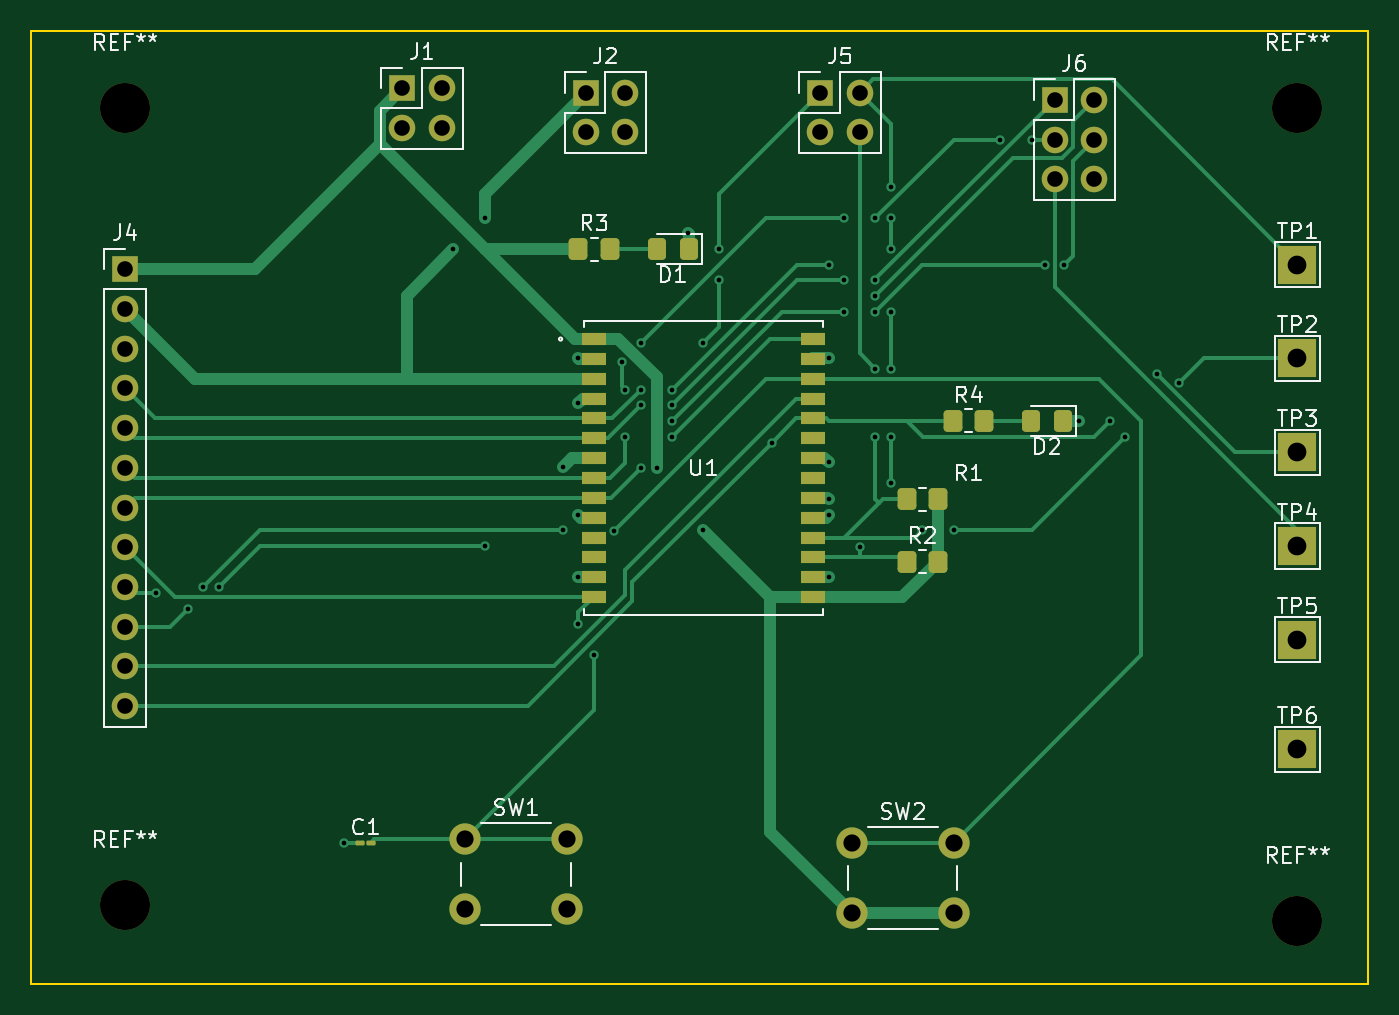
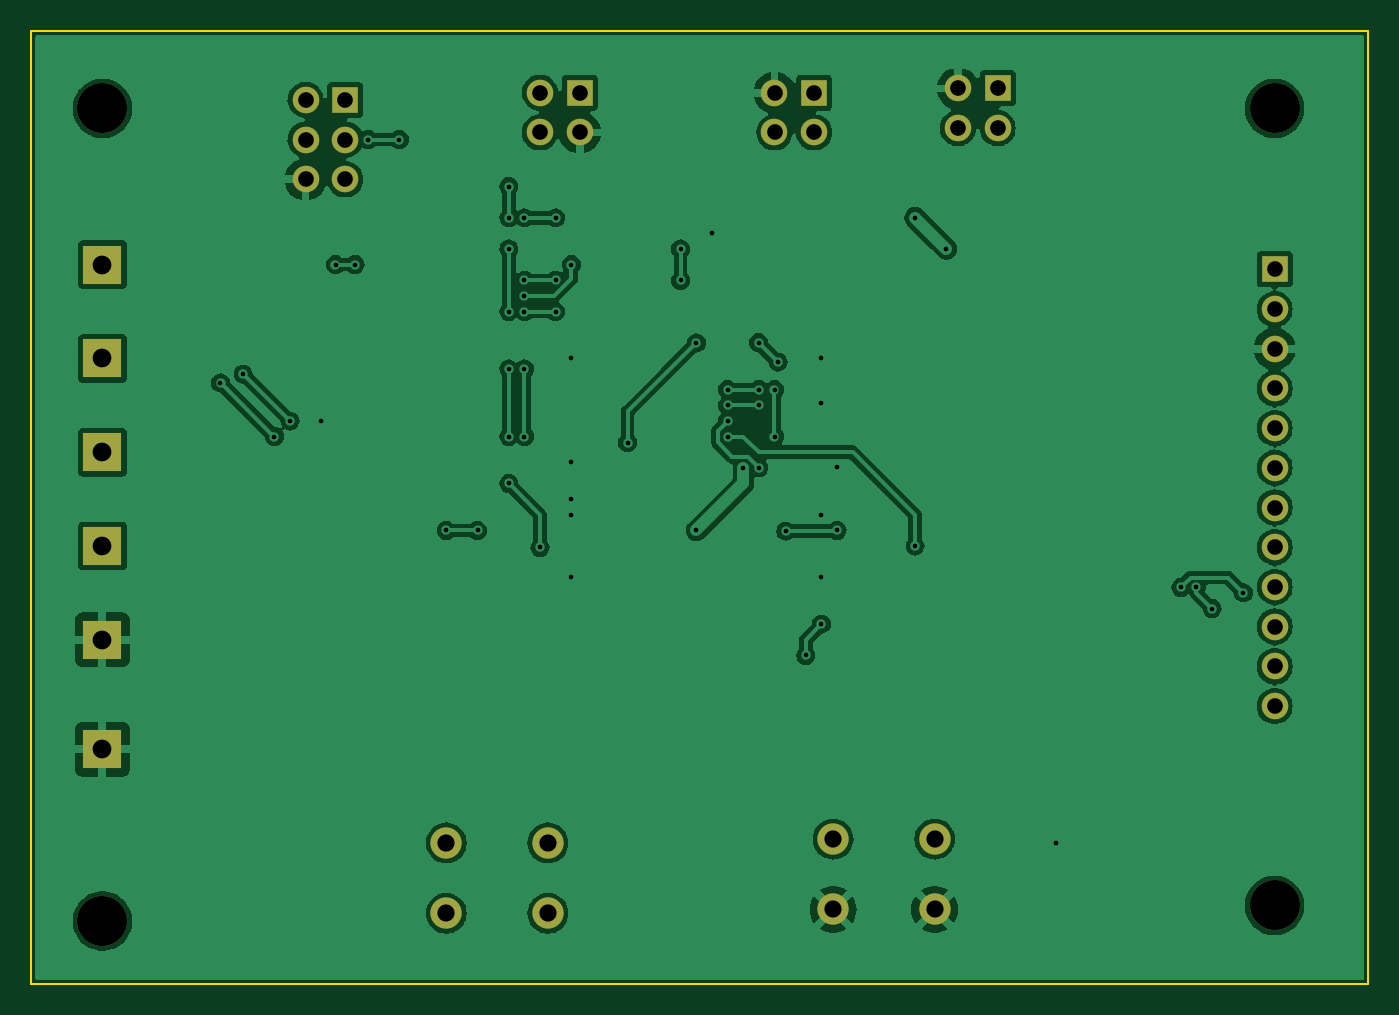
Circuit board: 11 layer files. Board 85.5 x 61.0 mm.
- bottom_copper: xm_board-B_Cu.gbr (114779 bytes)
- bottom_mask: xm_board-B_Mask.gbr (2214 bytes)
- paste: xm_board-B_Paste.gbr (451 bytes)
- bottom_silk: xm_board-B_Silkscreen.gbr (452 bytes)
- outline: xm_board-Edge_Cuts.gbr (605 bytes)
- top_copper: xm_board-F_Cu.gbr (18176 bytes)
- top_mask: xm_board-F_Mask.gbr (4341 bytes)
- paste: xm_board-F_Paste.gbr (2563 bytes)
- top_silk: xm_board-F_Silkscreen.gbr (32659 bytes)
- drill: xm_board-NPTH.drl (394 bytes)
- drill: xm_board-PTH.drl (2260 bytes)

=== bottom_copper: xm_board-B_Cu.gbr (114779 bytes, source omitted) ===
=== bottom_mask: xm_board-B_Mask.gbr ===
%TF.GenerationSoftware,KiCad,Pcbnew,8.0.8*%
%TF.CreationDate,2025-03-21T18:59:29-04:00*%
%TF.ProjectId,xm_board,786d5f62-6f61-4726-942e-6b696361645f,rev?*%
%TF.SameCoordinates,Original*%
%TF.FileFunction,Soldermask,Bot*%
%TF.FilePolarity,Negative*%
%FSLAX46Y46*%
G04 Gerber Fmt 4.6, Leading zero omitted, Abs format (unit mm)*
G04 Created by KiCad (PCBNEW 8.0.8) date 2025-03-21 18:59:29*
%MOMM*%
%LPD*%
G01*
G04 APERTURE LIST*
%ADD10C,3.200000*%
%ADD11C,2.000000*%
%ADD12O,1.700000X1.700000*%
%ADD13R,1.700000X1.700000*%
%ADD14R,2.500000X2.500000*%
G04 APERTURE END LIST*
D10*
%TO.C,REF\u002A\u002A*%
X90000000Y-122000000D03*
%TD*%
%TO.C,REF\u002A\u002A*%
X165000000Y-71000000D03*
%TD*%
%TO.C,REF\u002A\u002A*%
X90000000Y-71000000D03*
%TD*%
%TO.C,REF\u002A\u002A*%
X165000000Y-123000000D03*
%TD*%
D11*
%TO.C,SW1*%
X118250000Y-122250000D03*
X111750000Y-122250000D03*
X118250000Y-117750000D03*
X111750000Y-117750000D03*
%TD*%
D12*
%TO.C,J1*%
X110265000Y-72265000D03*
X107725000Y-72265000D03*
X110265000Y-69725000D03*
D13*
X107725000Y-69725000D03*
%TD*%
D14*
%TO.C,TP6*%
X165000000Y-112000000D03*
%TD*%
%TO.C,TP5*%
X165000000Y-105000000D03*
%TD*%
D11*
%TO.C,SW2*%
X143000000Y-122500000D03*
X136500000Y-122500000D03*
X143000000Y-118000000D03*
X136500000Y-118000000D03*
%TD*%
D14*
%TO.C,TP2*%
X165000000Y-87000000D03*
%TD*%
D12*
%TO.C,J4*%
X90000000Y-109240000D03*
X90000000Y-106700000D03*
X90000000Y-104160000D03*
X90000000Y-101620000D03*
X90000000Y-99080000D03*
X90000000Y-96540000D03*
X90000000Y-94000000D03*
X90000000Y-91460000D03*
X90000000Y-88920000D03*
X90000000Y-86380000D03*
X90000000Y-83840000D03*
D13*
X90000000Y-81300000D03*
%TD*%
D12*
%TO.C,J5*%
X137000000Y-72540000D03*
X134460000Y-72540000D03*
X137000000Y-70000000D03*
D13*
X134460000Y-70000000D03*
%TD*%
D12*
%TO.C,J6*%
X152000000Y-75540000D03*
X149460000Y-75540000D03*
X152000000Y-73000000D03*
X149460000Y-73000000D03*
X152000000Y-70460000D03*
D13*
X149460000Y-70460000D03*
%TD*%
D14*
%TO.C,TP4*%
X165000000Y-99000000D03*
%TD*%
%TO.C,TP1*%
X165000000Y-81000000D03*
%TD*%
D12*
%TO.C,J2*%
X122000000Y-72540000D03*
X119460000Y-72540000D03*
X122000000Y-70000000D03*
D13*
X119460000Y-70000000D03*
%TD*%
D14*
%TO.C,TP3*%
X165000000Y-93000000D03*
%TD*%
M02*

=== paste: xm_board-B_Paste.gbr ===
%TF.GenerationSoftware,KiCad,Pcbnew,8.0.8*%
%TF.CreationDate,2025-03-21T18:59:29-04:00*%
%TF.ProjectId,xm_board,786d5f62-6f61-4726-942e-6b696361645f,rev?*%
%TF.SameCoordinates,Original*%
%TF.FileFunction,Paste,Bot*%
%TF.FilePolarity,Positive*%
%FSLAX46Y46*%
G04 Gerber Fmt 4.6, Leading zero omitted, Abs format (unit mm)*
G04 Created by KiCad (PCBNEW 8.0.8) date 2025-03-21 18:59:29*
%MOMM*%
%LPD*%
G01*
G04 APERTURE LIST*
G04 APERTURE END LIST*
M02*

=== bottom_silk: xm_board-B_Silkscreen.gbr ===
%TF.GenerationSoftware,KiCad,Pcbnew,8.0.8*%
%TF.CreationDate,2025-03-21T18:59:29-04:00*%
%TF.ProjectId,xm_board,786d5f62-6f61-4726-942e-6b696361645f,rev?*%
%TF.SameCoordinates,Original*%
%TF.FileFunction,Legend,Bot*%
%TF.FilePolarity,Positive*%
%FSLAX46Y46*%
G04 Gerber Fmt 4.6, Leading zero omitted, Abs format (unit mm)*
G04 Created by KiCad (PCBNEW 8.0.8) date 2025-03-21 18:59:29*
%MOMM*%
%LPD*%
G01*
G04 APERTURE LIST*
G04 APERTURE END LIST*
M02*

=== outline: xm_board-Edge_Cuts.gbr ===
%TF.GenerationSoftware,KiCad,Pcbnew,8.0.8*%
%TF.CreationDate,2025-03-21T18:59:29-04:00*%
%TF.ProjectId,xm_board,786d5f62-6f61-4726-942e-6b696361645f,rev?*%
%TF.SameCoordinates,Original*%
%TF.FileFunction,Profile,NP*%
%FSLAX46Y46*%
G04 Gerber Fmt 4.6, Leading zero omitted, Abs format (unit mm)*
G04 Created by KiCad (PCBNEW 8.0.8) date 2025-03-21 18:59:29*
%MOMM*%
%LPD*%
G01*
G04 APERTURE LIST*
%TA.AperFunction,Profile*%
%ADD10C,0.100000*%
%TD*%
G04 APERTURE END LIST*
D10*
X84000000Y-66040000D02*
X169545000Y-66040000D01*
X169545000Y-127000000D01*
X84000000Y-127000000D01*
X84000000Y-66040000D01*
M02*

=== top_copper: xm_board-F_Cu.gbr (18176 bytes, source omitted) ===
=== top_mask: xm_board-F_Mask.gbr ===
%TF.GenerationSoftware,KiCad,Pcbnew,8.0.8*%
%TF.CreationDate,2025-03-21T18:59:29-04:00*%
%TF.ProjectId,xm_board,786d5f62-6f61-4726-942e-6b696361645f,rev?*%
%TF.SameCoordinates,Original*%
%TF.FileFunction,Soldermask,Top*%
%TF.FilePolarity,Negative*%
%FSLAX46Y46*%
G04 Gerber Fmt 4.6, Leading zero omitted, Abs format (unit mm)*
G04 Created by KiCad (PCBNEW 8.0.8) date 2025-03-21 18:59:29*
%MOMM*%
%LPD*%
G01*
G04 APERTURE LIST*
G04 Aperture macros list*
%AMRoundRect*
0 Rectangle with rounded corners*
0 $1 Rounding radius*
0 $2 $3 $4 $5 $6 $7 $8 $9 X,Y pos of 4 corners*
0 Add a 4 corners polygon primitive as box body*
4,1,4,$2,$3,$4,$5,$6,$7,$8,$9,$2,$3,0*
0 Add four circle primitives for the rounded corners*
1,1,$1+$1,$2,$3*
1,1,$1+$1,$4,$5*
1,1,$1+$1,$6,$7*
1,1,$1+$1,$8,$9*
0 Add four rect primitives between the rounded corners*
20,1,$1+$1,$2,$3,$4,$5,0*
20,1,$1+$1,$4,$5,$6,$7,0*
20,1,$1+$1,$6,$7,$8,$9,0*
20,1,$1+$1,$8,$9,$2,$3,0*%
G04 Aperture macros list end*
%ADD10C,3.200000*%
%ADD11R,1.600200X0.838200*%
%ADD12RoundRect,0.250000X0.325000X0.450000X-0.325000X0.450000X-0.325000X-0.450000X0.325000X-0.450000X0*%
%ADD13C,2.000000*%
%ADD14RoundRect,0.250000X-0.350000X-0.450000X0.350000X-0.450000X0.350000X0.450000X-0.350000X0.450000X0*%
%ADD15O,1.700000X1.700000*%
%ADD16R,1.700000X1.700000*%
%ADD17R,2.500000X2.500000*%
%ADD18RoundRect,0.075000X0.212500X0.075000X-0.212500X0.075000X-0.212500X-0.075000X0.212500X-0.075000X0*%
G04 APERTURE END LIST*
D10*
%TO.C,REF\u002A\u002A*%
X90000000Y-122000000D03*
%TD*%
%TO.C,REF\u002A\u002A*%
X165000000Y-71000000D03*
%TD*%
%TO.C,REF\u002A\u002A*%
X90000000Y-71000000D03*
%TD*%
%TO.C,REF\u002A\u002A*%
X165000000Y-123000000D03*
%TD*%
D11*
%TO.C,U1*%
X119979200Y-85760000D03*
X119979200Y-87030000D03*
X119979200Y-88300000D03*
X119979200Y-89570000D03*
X119979200Y-90840000D03*
X119979200Y-92110000D03*
X119979200Y-93380000D03*
X119979200Y-94650000D03*
X119979200Y-95920000D03*
X119979200Y-97190000D03*
X119979200Y-98460000D03*
X119979200Y-99730000D03*
X119979200Y-101000000D03*
X119979200Y-102270000D03*
X134000000Y-102270000D03*
X134000000Y-101000000D03*
X134000000Y-99730000D03*
X134000000Y-98460000D03*
X134000000Y-97190000D03*
X134000000Y-95920000D03*
X134000000Y-94650000D03*
X134000000Y-93380000D03*
X134000000Y-92110000D03*
X134000000Y-90840000D03*
X134000000Y-89570000D03*
X134000000Y-88300000D03*
X134000000Y-87030000D03*
X134000000Y-85760000D03*
%TD*%
D12*
%TO.C,D2*%
X147950000Y-91000000D03*
X150000000Y-91000000D03*
%TD*%
D13*
%TO.C,SW1*%
X118250000Y-122250000D03*
X111750000Y-122250000D03*
X118250000Y-117750000D03*
X111750000Y-117750000D03*
%TD*%
D14*
%TO.C,R2*%
X142000000Y-100000000D03*
X140000000Y-100000000D03*
%TD*%
D15*
%TO.C,J1*%
X110265000Y-72265000D03*
X107725000Y-72265000D03*
X110265000Y-69725000D03*
D16*
X107725000Y-69725000D03*
%TD*%
D17*
%TO.C,TP6*%
X165000000Y-112000000D03*
%TD*%
D14*
%TO.C,R4*%
X144975000Y-91000000D03*
X142975000Y-91000000D03*
%TD*%
D18*
%TO.C,C1*%
X105025000Y-118000000D03*
X105700000Y-118000000D03*
%TD*%
D17*
%TO.C,TP5*%
X165000000Y-105000000D03*
%TD*%
D14*
%TO.C,R3*%
X121000000Y-80000000D03*
X119000000Y-80000000D03*
%TD*%
D13*
%TO.C,SW2*%
X143000000Y-122500000D03*
X136500000Y-122500000D03*
X143000000Y-118000000D03*
X136500000Y-118000000D03*
%TD*%
D14*
%TO.C,R1*%
X142000000Y-96000000D03*
X140000000Y-96000000D03*
%TD*%
D12*
%TO.C,D1*%
X124000000Y-80000000D03*
X126050000Y-80000000D03*
%TD*%
D17*
%TO.C,TP2*%
X165000000Y-87000000D03*
%TD*%
D15*
%TO.C,J4*%
X90000000Y-109240000D03*
X90000000Y-106700000D03*
X90000000Y-104160000D03*
X90000000Y-101620000D03*
X90000000Y-99080000D03*
X90000000Y-96540000D03*
X90000000Y-94000000D03*
X90000000Y-91460000D03*
X90000000Y-88920000D03*
X90000000Y-86380000D03*
X90000000Y-83840000D03*
D16*
X90000000Y-81300000D03*
%TD*%
D15*
%TO.C,J5*%
X137000000Y-72540000D03*
X134460000Y-72540000D03*
X137000000Y-70000000D03*
D16*
X134460000Y-70000000D03*
%TD*%
D15*
%TO.C,J6*%
X152000000Y-75540000D03*
X149460000Y-75540000D03*
X152000000Y-73000000D03*
X149460000Y-73000000D03*
X152000000Y-70460000D03*
D16*
X149460000Y-70460000D03*
%TD*%
D17*
%TO.C,TP4*%
X165000000Y-99000000D03*
%TD*%
%TO.C,TP1*%
X165000000Y-81000000D03*
%TD*%
D15*
%TO.C,J2*%
X122000000Y-72540000D03*
X119460000Y-72540000D03*
X122000000Y-70000000D03*
D16*
X119460000Y-70000000D03*
%TD*%
D17*
%TO.C,TP3*%
X165000000Y-93000000D03*
%TD*%
M02*

=== paste: xm_board-F_Paste.gbr (2563 bytes, source withheld) ===
=== top_silk: xm_board-F_Silkscreen.gbr (32659 bytes, source omitted) ===
=== drill: xm_board-NPTH.drl ===
M48
; DRILL file {KiCad 8.0.8} date 2025-03-21T18:59:26-0400
; FORMAT={-:-/ absolute / inch / decimal}
; #@! TF.CreationDate,2025-03-21T18:59:26-04:00
; #@! TF.GenerationSoftware,Kicad,Pcbnew,8.0.8
; #@! TF.FileFunction,NonPlated,1,2,NPTH
FMAT,2
INCH
; #@! TA.AperFunction,NonPlated,NPTH,ComponentDrill
T1C0.1260
%
G90
G05
T1
X3.5433Y-2.7953
X3.5433Y-4.8031
X6.4961Y-2.7953
X6.4961Y-4.8425
M30

=== drill: xm_board-PTH.drl ===
M48
; DRILL file {KiCad 8.0.8} date 2025-03-21T18:59:26-0400
; FORMAT={-:-/ absolute / inch / decimal}
; #@! TF.CreationDate,2025-03-21T18:59:26-04:00
; #@! TF.GenerationSoftware,Kicad,Pcbnew,8.0.8
; #@! TF.FileFunction,Plated,1,2,PTH
FMAT,2
INCH
; #@! TA.AperFunction,Plated,PTH,ViaDrill
T1C0.0118
; #@! TA.AperFunction,Plated,PTH,ComponentDrill
T2C0.0394
; #@! TA.AperFunction,Plated,PTH,ComponentDrill
T3C0.0433
; #@! TA.AperFunction,Plated,PTH,ComponentDrill
T4C0.0472
%
G90
G05
T1
X3.622Y-4.0157
X3.7008Y-4.0551
X3.7402Y-4.0017
X3.7795Y-4.0017
X4.0945Y-4.6457
X4.3701Y-3.1496
X4.4488Y-3.0709
X4.4488Y-3.8976
X4.6457Y-3.6985
X4.6457Y-3.8583
X4.685Y-3.4252
X4.685Y-3.537
X4.685Y-3.8189
X4.685Y-3.9764
X4.685Y-4.0945
X4.7244Y-4.1732
X4.7748Y-3.86
X4.794Y-3.4343
X4.8031Y-3.5039
X4.8031Y-3.622
X4.8425Y-3.5039
X4.8425Y-3.5433
X4.8425Y-3.7008
X4.8431Y-3.3853
X4.8819Y-3.7008
X4.9213Y-3.5039
X4.9213Y-3.5433
X4.9213Y-3.5827
X4.9213Y-3.622
X4.9606Y-3.1102
X5.0Y-3.3858
X5.0Y-3.8583
X5.0394Y-3.1496
X5.0394Y-3.2283
X5.173Y-3.6375
X5.315Y-3.189
X5.315Y-3.4252
X5.315Y-3.687
X5.315Y-3.7795
X5.315Y-3.8189
X5.315Y-3.9764
X5.3543Y-3.0709
X5.3543Y-3.2283
X5.3543Y-3.3071
X5.3937Y-3.9011
X5.4331Y-3.0709
X5.4331Y-3.2283
X5.4331Y-3.2677
X5.4331Y-3.3071
X5.4331Y-3.4517
X5.4331Y-3.622
X5.4724Y-2.9921
X5.4724Y-3.0709
X5.4724Y-3.1496
X5.4724Y-3.3071
X5.4724Y-3.4517
X5.4724Y-3.622
X5.4724Y-3.7402
X5.5512Y-3.8583
X5.6299Y-3.8583
X5.748Y-2.874
X5.8268Y-2.874
X5.8596Y-3.189
X5.9089Y-3.189
X5.9449Y-3.5827
X6.0236Y-3.5827
X6.063Y-3.622
X6.1417Y-3.4646
X6.1986Y-3.4865
T2
X3.5433Y-3.2008
X3.5433Y-3.3008
X3.5433Y-3.4008
X3.5433Y-3.5008
X3.5433Y-3.6008
X3.5433Y-3.7008
X3.5433Y-3.8008
X3.5433Y-3.9008
X3.5433Y-4.0008
X3.5433Y-4.1008
X3.5433Y-4.2008
X3.5433Y-4.3008
X4.2411Y-2.7451
X4.2411Y-2.8451
X4.3411Y-2.7451
X4.3411Y-2.8451
X4.7031Y-2.7559
X4.7031Y-2.8559
X4.8031Y-2.7559
X4.8031Y-2.8559
X5.2937Y-2.7559
X5.2937Y-2.8559
X5.3937Y-2.7559
X5.3937Y-2.8559
X5.8843Y-2.774
X5.8843Y-2.874
X5.8843Y-2.974
X5.9843Y-2.774
X5.9843Y-2.874
X5.9843Y-2.974
T3
X4.3996Y-4.6358
X4.3996Y-4.813
X4.6555Y-4.6358
X4.6555Y-4.813
X5.374Y-4.6457
X5.374Y-4.8228
X5.6299Y-4.6457
X5.6299Y-4.8228
T4
X6.4961Y-3.189
X6.4961Y-3.4252
X6.4961Y-3.6614
X6.4961Y-3.8976
X6.4961Y-4.1339
X6.4961Y-4.4094
M30
